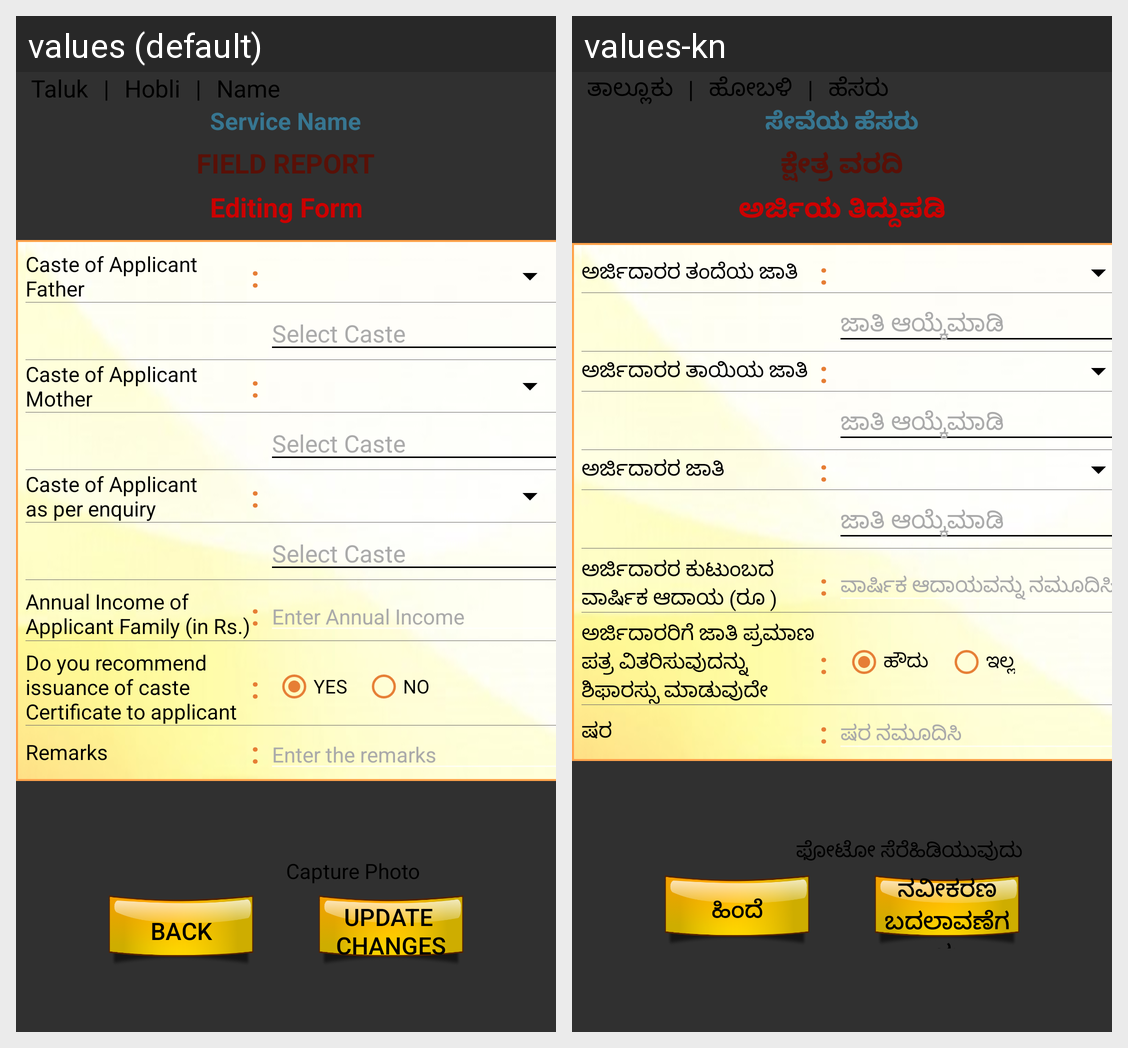

The Android screen above is rendered under two locales of the same app. Produce the string resources it draws, with the default and per-locale values.
Android screen res/layout/new_request_caste_sc_st_certi_parameters.xml rendered under 2 locales, left to right: values (default), values-kn. Device: Nexus 5 (rendered at 1080×1920; each locale shown at half size, 540×960, under a caption strip naming it); theme AppTheme.
Strings drawn on this screen, with the default value and each locale's value (text and hints the layout hard-codes, and strings that could not be matched under every locale, appear in the picture but are not listed):

taluk
  values: Taluk
  values-kn: ತಾಲ್ಲೂಕು

or
  values: |
  values-kn: |

hobli
  values: Hobli
  values-kn: ಹೋಬಳಿ

name
  values: Name
  values-kn: ಹೆಸರು

service_name
  values: Service Name
  values-kn: ಸೇವೆಯ ಹೆಸರು

field_report
  values: FIELD REPORT
  values-kn: ಕ್ಷೇತ್ರ ವರದಿ

editing_form
  values: Editing Form
  values-kn: ಅರ್ಜಿಯ ತಿದ್ದುಪಡಿ

caste_of_applicant_nfather
  values: Caste of Applicant 
      Father
  values-kn: ಅರ್ಜಿದಾರರ ತಂದೆಯ ಜಾತಿ

colon
  values: :
  values-kn: :

select_caste
  values: Select Caste
  values-kn: ಜಾತಿ ಆಯ್ಕೆಮಾಡಿ

caste_of_applicant_nmother
  values: Caste of Applicant 
      Mother
  values-kn: ಅರ್ಜಿದಾರರ ತಾಯಿಯ ಜಾತಿ

caste_of_applicant_nas_per_enquiry
  values: Caste of Applicant 
      as per enquiry
  values-kn: ಅರ್ಜಿದಾರರ ಜಾತಿ

annual_income_of_napplicant_family_in_rs
  values: Annual Income of 
      Applicant Family (in Rs.)
  values-kn: ಅರ್ಜಿದಾರರ ಕುಟುಂಬದ 
      ವಾರ್ಷಿಕ ಆದಾಯ (ರೂ )

enter_annual_income
  values: Enter Annual Income
  values-kn: ವಾರ್ಷಿಕ ಆದಾಯವನ್ನು ನಮೂದಿಸಿ

do_you_recommend_nissuance_of_caste_ncertificate_to_applicant
  values: Do you recommend 
      issuance of caste 
      Certificate to applicant
  values-kn: ಅರ್ಜಿದಾರರಿಗೆ ಜಾತಿ ಪ್ರಮಾಣ 
      ಪತ್ರ ವಿತರಿಸುವುದನ್ನು 
      ಶಿಫಾರಸ್ಸು ಮಾಡುವುದೇ

yes
  values: YES
  values-kn: ಹೌದು

no
  values: NO
  values-kn: ಇಲ್ಲ

remarks
  values: Remarks
  values-kn: ಷರ

enter_the_remarks
  values: Enter the remarks
  values-kn: ಷರ ನಮೂದಿಸಿ

capture_photo
  values: Capture Photo
  values-kn: ಫೋಟೋ ಸೆರೆಹಿಡಿಯುವುದು

back
  values: Back
  values-kn: ಹಿಂದೆ

update_nchanges
  values: update 
      changes
  values-kn: ನವೀಕರಣ
      ಬದಲಾವಣೆಗಳು
